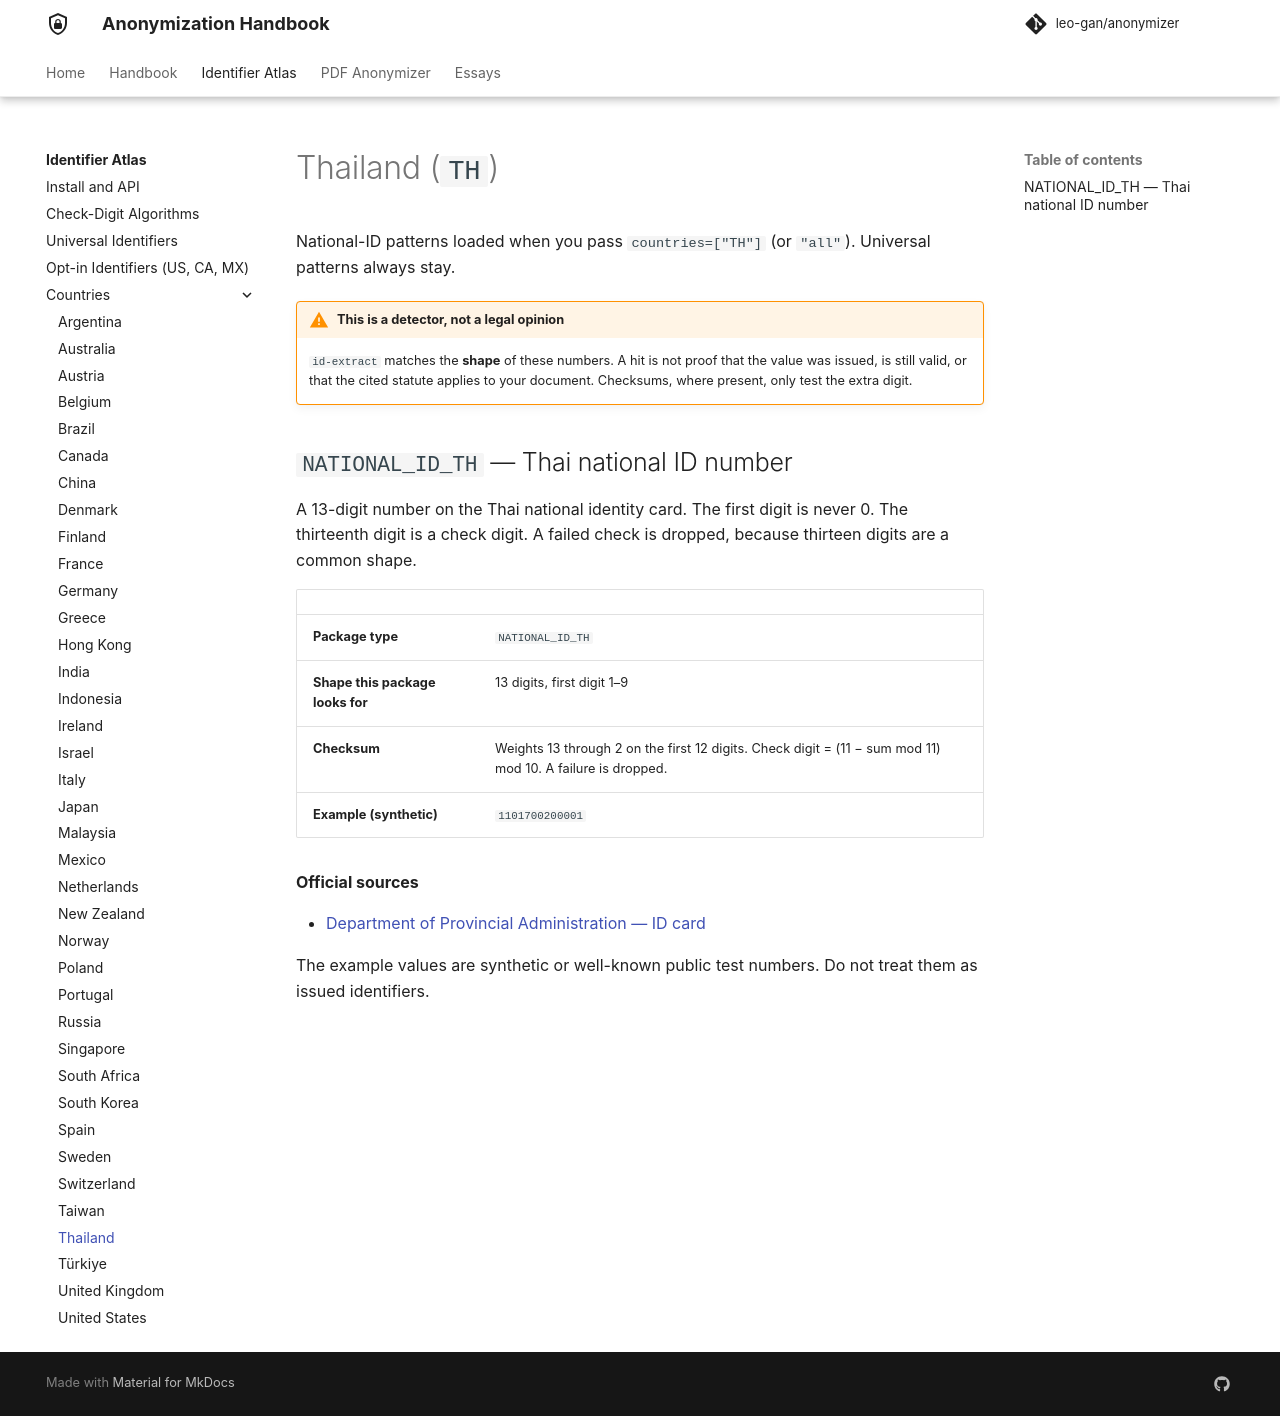

repository: leo-gan/anonymizer · page: id-extract/countries/th/index.html · generator: mkdocs

# Thailand (`TH`)

National-ID patterns loaded when you pass `countries=["TH"]` (or `"all"`). Universal patterns always stay.



!!! warning "This is a detector, not a legal opinion"
    `id-extract` matches the **shape** of these numbers. A hit is not proof that the value was issued, is still valid, or that the cited statute applies to your document. Checksums, where present, only test the extra digit.


## `NATIONAL_ID_TH` — Thai national ID number

A 13-digit number on the Thai national identity card. The first digit is never 0. The thirteenth digit is a check digit. A failed check is dropped, because thirteen digits are a common shape.

| | |
|---|---|
| **Package type** | `NATIONAL_ID_TH` |
| **Shape this package looks for** | 13 digits, first digit 1–9 |
| **Checksum** | Weights 13 through 2 on the first 12 digits. Check digit = (11 − sum mod 11) mod 10. A failure is dropped. |
| **Example (synthetic)** | `1101700200001` |

**Official sources**

- [Department of Provincial Administration — ID card](https://www.dopa.go.th/)

The example values are synthetic or well-known public test numbers. Do not treat them as issued identifiers.
